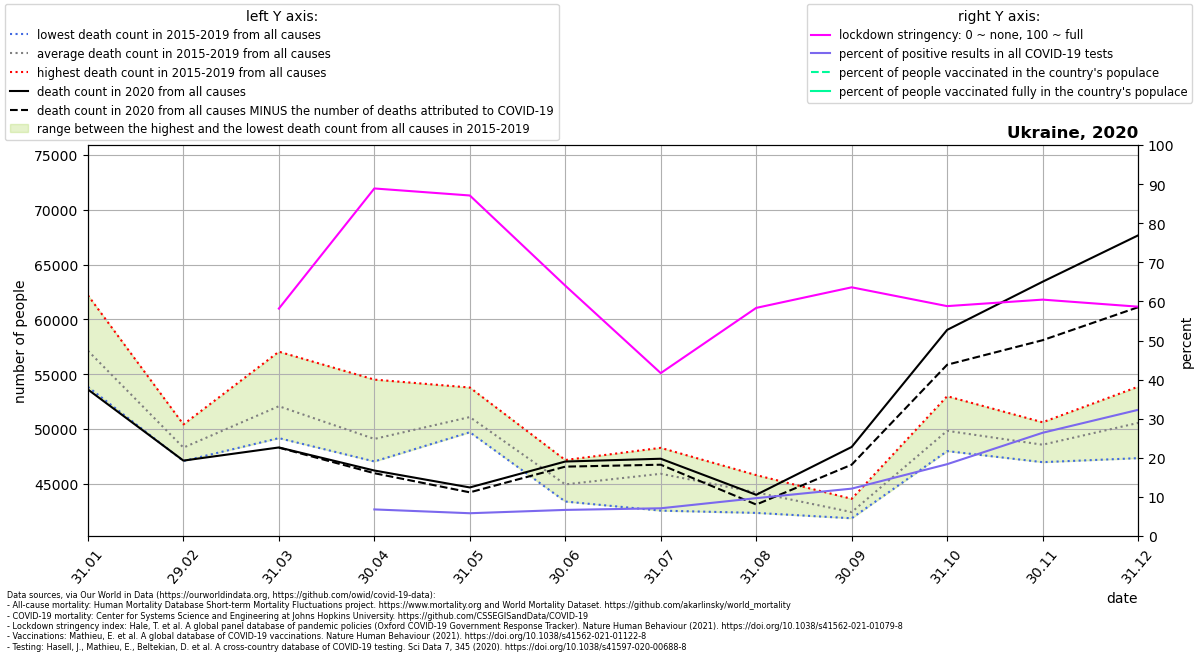

Source data for this figure (header and first rows):
location, date, time, time_unit, deaths_2010_all_ages, deaths_2011_all_ages, deaths_2012_all_ages, deaths_2013_all_ages, deaths_2014_all_ages, deaths_2015_all_ages, deaths_2016_all_ages, deaths_2017_all_ages, deaths_2018_all_ages, deaths_2019_all_ages, deaths_2020_all_ages, deaths_2021_all_ages, new_deaths, new_cases_smoothed, new_tests_smoothed, stringency_index, people_vaccinated, people_fully_vaccinated, population, positive_test_percent
Ukraine, 2020-01-31, 1, monthly, , , , , , 55287, 56236, 58151, 53851, 62196, 53610, 57721, , , , , , , , 
Ukraine, 2020-02-29, 2, monthly, , , , , , 50428, 48796, 47356, 47088, 47891, 47128, 51391, , , , , , , , 
Ukraine, 2020-03-31, 3, monthly, , , , , , 57059, 50367, 49737, 54088, 49177, 48326, 64938, 17.0, 15.89, , 58.17, , , 43466822, 
Ukraine, 2020-04-30, 4, monthly, , , , , , 54514, 47510, 47050, 48567, 47879, 46223, 68621, 244.0, 287.6, 4226, 88.89, , , 43466822, 6.806
Ukraine, 2020-05-31, 5, monthly, , , , , , 50070, 49717, 51274, 50627, 53791, 44680, 57293, 447.0, 431.9, 7406, 87.1, , , 43466822, 5.832
Ukraine, 2020-06-30, 6, monthly, , , , , , 45851, 47181, 44565, 43796, 43396, 47043, 49077, 465.0, 678.4, 10155, 64.03, , , 43466822, 6.68
Ukraine, 2020-07-31, 7, monthly, , , , , , 48291, 44485, 42566, 46350, 47930, 47297, 46851, 544.0, 821.3, 11571, 41.67, , , 43466822, 7.098
Ukraine, 2020-08-31, 8, monthly, , , , , , 42867, 44871, 45806, 45245, 42359, 44008, 43538, 888.0, 1584, 16351, 58.35, , , 43466822, 9.688
Ukraine, 2020-09-30, 9, monthly, , , , , , 43642, 42760, 41966, 41870, 41914, 48372, 48425, 1616, 2876, 23727, 63.61, , , 43466822, 12.12
Ukraine, 2020-10-31, 10, monthly, , , , , , 48919, 47994, 49054, 52999, 50245, 59047, 74282, 3178, 5527, 30074, 58.8, , , 43466822, 18.38
Ukraine, 2020-11-30, 11, monthly, , , , , , 47087, 49849, 48332, 50623, 46986, 63438, , 5332, 11204, 42425, 60.46, , , 43466822, 26.41
Ukraine, 2020-12-31, 12, monthly, , , , , , 50780, 53865, 48266, 52561, 47350, 67663, , 6550, 11353, 35181, 58.66, , , 43466822, 32.27
